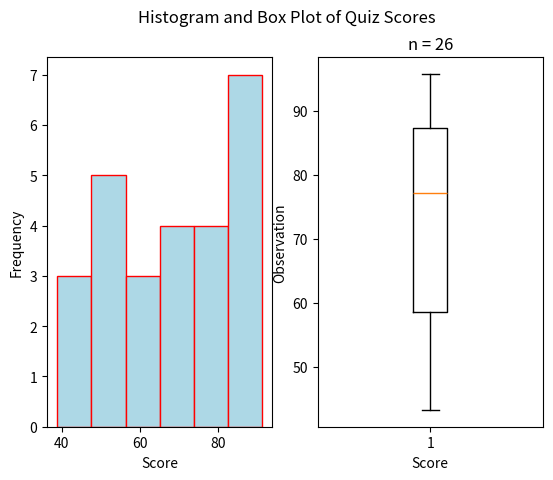

The script that saved this image:
"""
Skewed Right Boxplot
====================
[redacted]
-----------
Some Point In The Distant Past
******************************

This script will generate a histogram for a sample of quiz grades. The distribution of grades is skewed right.

.. note:: 

    This script is written to run in a `Continuous Integration Pipeline <https://about.gitlab.com/topics/ci-cd/>`_. It is used to render images for the `AP Stats Bishop Walsh website <https://bishopwalshmath.org>`_. In other words, it is running in an environment without a desktop. Read comments below for more information on running it on your computer. 
"""


##################################################################################
###                           IMPORT LIBRARIES                                 ###
##################################################################################

import matplotlib

## NOTE: How-To: Run This Script On Your Computer
#
# To render the website, I have to use a "headless" backend to generate the images. 
# If you want to run this script on your computer, comment out the following line 
# with the "#" you see appended to each line of this comment:

matplotlib.use('agg')

# And uncomment this line: 

# matplotlib.use('tkagg')

import matplotlib.pyplot as plt
import random as rand

##################################################################################
###                                SCRIPT                                      ###
##################################################################################

# Create new Figure and Axes
fig, axs = plt.subplots(1, 2)

# Generate Data
# NOTE: You can add the contents of lists together with "+"
data = ( 
    [ 9*rand.random() + 40 for _ in range(2) ] + # generate some random F's, 0 - 49
    [ 9*rand.random() + 50 for _ in range(5) ] + # generate some random E's, 50 - 59 
    [ 9*rand.random() + 60 for _ in range(4) ] + # generate some random D's, 60 -69
    [ 9*rand.random() + 70 for _ in range(4) ] + # generate some random C's, 70- 79
    [ 9*rand.random() + 80 for _ in range(5) ] + # generate some random B's, 80 - 89
    [ 10*rand.random() + 90 for _ in range(6) ] # generate some random A's, 90 - 100
)

# Label the graph appropriately
plt.suptitle("Histogram and Box Plot of Quiz Scores")
plt.title(f"n = {len(data)}")

## Label Histogram Axes
axs[0].set_xlabel("Score")
axs[0].set_ylabel("Frequency")

## Label Boxplot Axes
axs[1].set_xlabel("Score")
axs[1].set_ylabel("Observation")

## Plot Histogram
axs[0].hist(data, bins=6, align='left', color="lightblue", ec="red")

## Plot Boxplot
axs[1].boxplot(data)

## Display Image
plt.show()